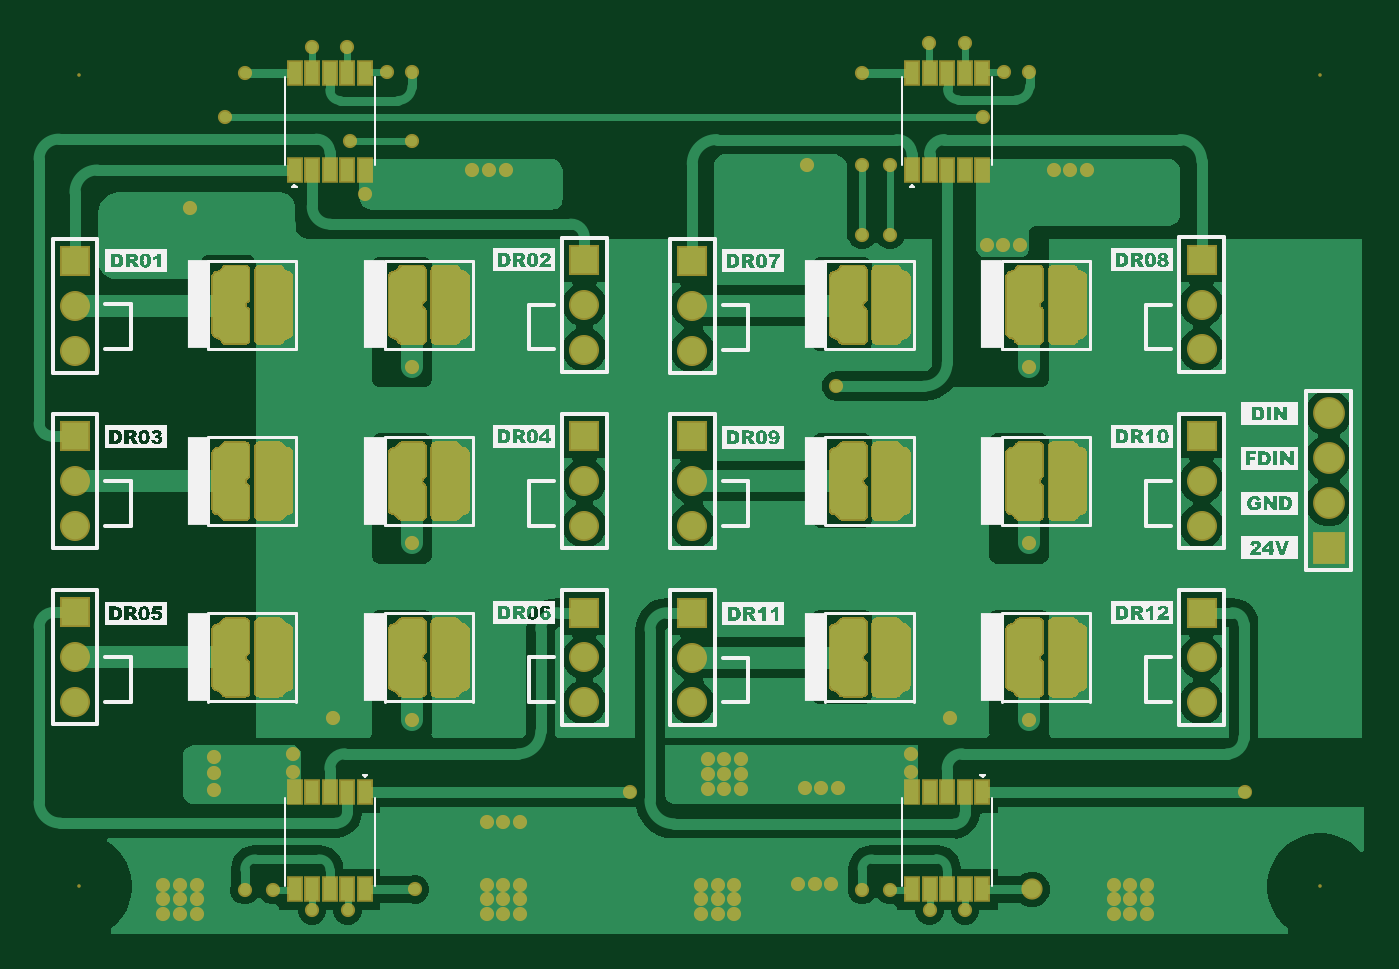
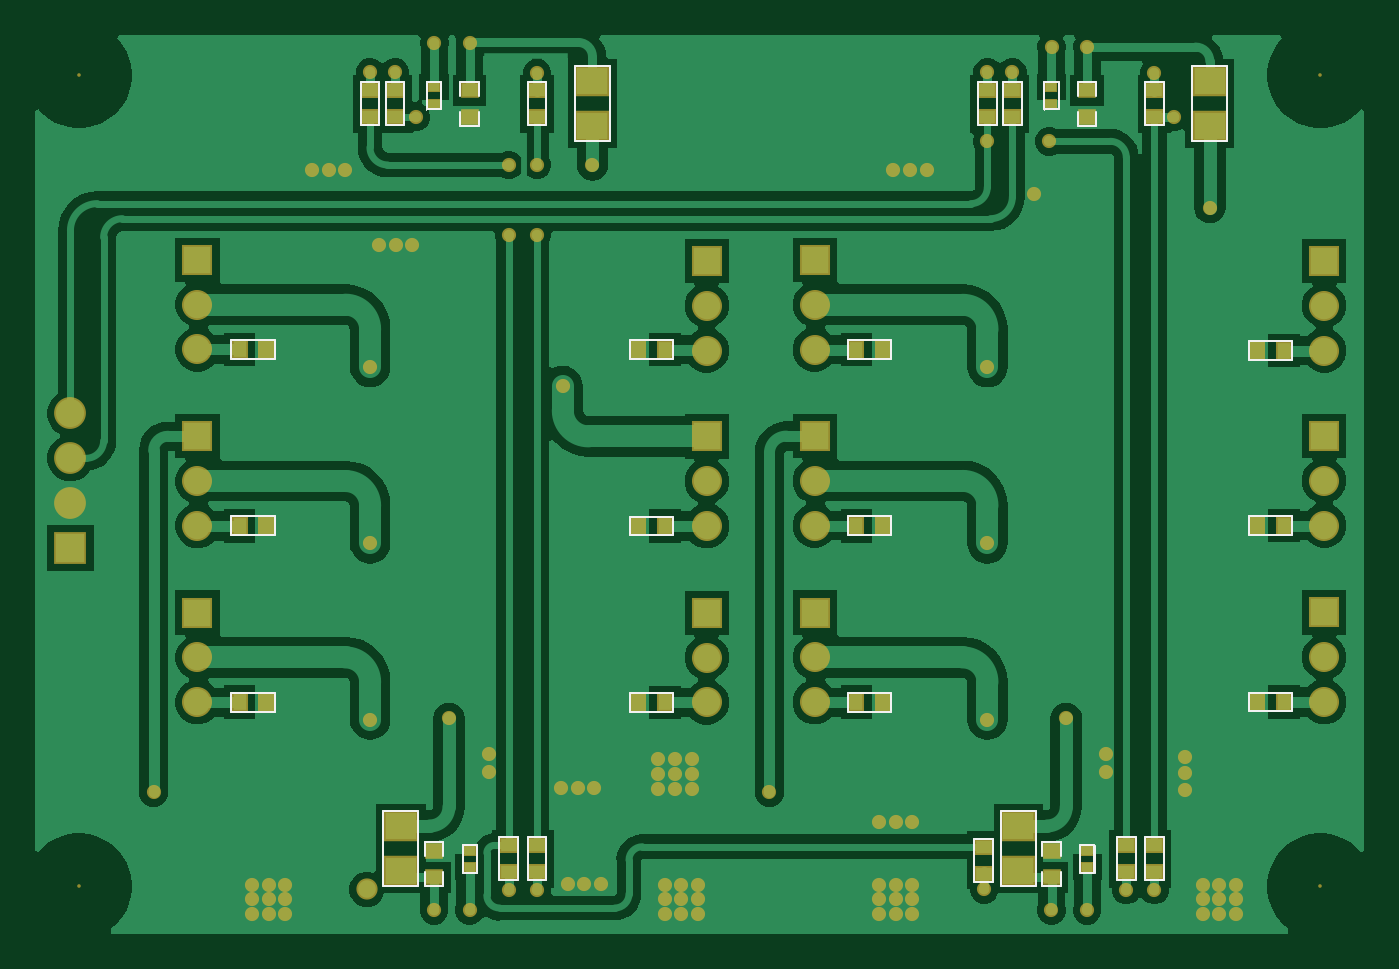
Circuit board: 9 layer files. Board 75.3 x 51.0 mm.
- bottom_copper: LED_PCB_v1.0.GBL (37873 bytes)
- bottom_silk: LED_PCB_v1.0.GBO (4355 bytes)
- paste: LED_PCB_v1.0.GBP (1768 bytes)
- bottom_mask: LED_PCB_v1.0.GBS (5038 bytes)
- outline: LED_PCB_v1.0.GKO (271 bytes)
- top_copper: LED_PCB_v1.0.GTL (57008 bytes)
- top_silk: LED_PCB_v1.0.GTO (147286 bytes)
- paste: LED_PCB_v1.0.GTP (42057 bytes)
- top_mask: LED_PCB_v1.0.GTS (150874 bytes)

=== bottom_copper: LED_PCB_v1.0.GBL (37873 bytes, source omitted) ===
=== bottom_silk: LED_PCB_v1.0.GBO ===
G04*
G04 #@! TF.GenerationSoftware,Altium Limited,Altium Designer,24.5.2 (23)*
G04*
G04 Layer_Color=32896*
%FSLAX44Y44*%
%MOMM*%
G71*
G04*
G04 #@! TF.SameCoordinates,E9880ABE-0B08-401C-87C3-A205D889D7CA*
G04*
G04*
G04 #@! TF.FilePolarity,Positive*
G04*
G01*
G75*
%ADD12C,0.1270*%
%ADD51C,0.0032*%
D12*
X432692Y454568D02*
X452504D01*
X432692D02*
Y497240D01*
X452504D01*
Y454568D02*
Y497240D01*
X541291Y75021D02*
X561103D01*
Y32349D02*
Y75021D01*
X541291Y32349D02*
X561103D01*
X541291D02*
Y75021D01*
X176936Y32349D02*
X187604D01*
X176936D02*
Y40223D01*
X187604Y32349D02*
Y40223D01*
X176936Y57241D02*
X187604D01*
X176936Y49367D02*
Y57241D01*
X187604Y49367D02*
Y57241D01*
X273160Y341791D02*
X297544D01*
X273160Y331123D02*
Y341791D01*
X297544Y331123D02*
Y341791D01*
X273160Y331123D02*
X297544D01*
X118676Y463712D02*
Y488096D01*
Y463712D02*
X129344D01*
X118676Y488096D02*
X129344D01*
Y463712D02*
Y488096D01*
X102504Y454568D02*
Y497240D01*
X82692D02*
X102504D01*
X82692Y454568D02*
Y497240D01*
Y454568D02*
X102504D01*
X156933Y463458D02*
Y471332D01*
X167602Y463458D02*
Y471332D01*
X156933Y463458D02*
X167602D01*
X156933Y480476D02*
Y488350D01*
X167602Y480476D02*
Y488350D01*
X156933D02*
X167602D01*
X209861Y463712D02*
Y488096D01*
X199193D02*
X209861D01*
X199193Y463712D02*
X209861D01*
X199193D02*
Y488096D01*
X178366Y472602D02*
Y488350D01*
Y472602D02*
X186494D01*
X178366Y488350D02*
X186494D01*
Y472602D02*
Y488350D01*
X45948Y231325D02*
X70332D01*
Y241993D01*
X45948Y231325D02*
Y241993D01*
X70332D01*
X273160Y241922D02*
X297544D01*
X273160Y231254D02*
Y241922D01*
X297544Y231254D02*
Y241922D01*
X273160Y231254D02*
X297544D01*
X396901Y231125D02*
X421285D01*
Y241793D01*
X396901Y231125D02*
Y241793D01*
X421285D01*
X396901Y331123D02*
X421285D01*
Y341791D01*
X396901Y331123D02*
Y341791D01*
X421285D01*
X508041Y39842D02*
Y55590D01*
Y39842D02*
X516169D01*
X508041Y55590D02*
X516169D01*
Y39842D02*
Y55590D01*
X527096Y32349D02*
X537764D01*
X527096D02*
Y40223D01*
X537764Y32349D02*
Y40223D01*
X527096Y57241D02*
X537764D01*
X527096Y49367D02*
Y57241D01*
X537764Y49367D02*
Y57241D01*
X495342Y35525D02*
Y59909D01*
X484674D02*
X495342D01*
X484674Y35525D02*
X495342D01*
X484674D02*
Y59909D01*
X506934Y488350D02*
X517602D01*
Y480476D02*
Y488350D01*
X506934Y480476D02*
Y488350D01*
Y463458D02*
X517602D01*
Y471332D01*
X506934Y463458D02*
Y471332D01*
X536494Y472602D02*
Y488350D01*
X528366D02*
X536494D01*
X528366Y472602D02*
X536494D01*
X528366D02*
Y488350D01*
X549194Y463712D02*
Y488096D01*
Y463712D02*
X559862D01*
X549194Y488096D02*
X559862D01*
Y463712D02*
Y488096D01*
X563418Y463712D02*
Y488096D01*
Y463712D02*
X574086D01*
X563418Y488096D02*
X574086D01*
Y463712D02*
Y488096D01*
X622878Y341843D02*
X647262D01*
X622878Y331175D02*
Y341843D01*
X647262Y331175D02*
Y341843D01*
X622878Y331175D02*
X647262D01*
X622878Y241843D02*
X647262D01*
X622878Y231175D02*
Y241843D01*
X647262Y231175D02*
Y241843D01*
X622878Y231175D02*
X647262D01*
X622878Y141843D02*
X647262D01*
X622878Y131175D02*
Y141843D01*
X647262Y131175D02*
Y141843D01*
X622878Y131175D02*
X647262D01*
X134674Y35525D02*
Y59909D01*
Y35525D02*
X145342D01*
X134674Y59909D02*
X145342D01*
Y35525D02*
Y59909D01*
X191291Y32349D02*
Y75021D01*
Y32349D02*
X211103D01*
Y75021D01*
X191291D02*
X211103D01*
X215421Y34762D02*
Y59146D01*
Y34762D02*
X226089D01*
X215421Y59146D02*
X226089D01*
Y34762D02*
Y59146D01*
X118671Y35524D02*
Y59908D01*
Y35524D02*
X129339D01*
X118671Y59908D02*
X129339D01*
Y35524D02*
Y59908D01*
X158042Y39843D02*
Y55591D01*
Y39843D02*
X166170D01*
X158042Y55591D02*
X166170D01*
Y39843D02*
Y55591D01*
X45948Y131325D02*
X70332D01*
Y141993D01*
X45948Y131325D02*
Y141993D01*
X70332D01*
X479344Y35524D02*
Y59908D01*
X468676D02*
X479344D01*
X468676Y35524D02*
X479344D01*
X468676D02*
Y59908D01*
X273160Y141843D02*
X297544D01*
X273160Y131175D02*
Y141843D01*
X297544Y131175D02*
Y141843D01*
X273160Y131175D02*
X297544D01*
X396901Y131125D02*
X421285D01*
Y141793D01*
X396901Y131125D02*
Y141793D01*
X421285D01*
X45948Y330597D02*
X70332D01*
Y341265D01*
X45948Y330597D02*
Y341265D01*
X70332D01*
X479344Y463712D02*
Y488096D01*
X468676D02*
X479344D01*
X468676Y463712D02*
X479344D01*
X468676D02*
Y488096D01*
X224085Y463712D02*
Y488096D01*
X213417D02*
X224085D01*
X213417Y463712D02*
X224085D01*
X213417D02*
Y488096D01*
D51*
X186748Y472348D02*
Y488604D01*
X507787Y39588D02*
Y55844D01*
X536748Y472348D02*
Y488604D01*
X157788Y39589D02*
Y55845D01*
M02*

=== paste: LED_PCB_v1.0.GBP ===
G04*
G04 #@! TF.GenerationSoftware,Altium Limited,Altium Designer,24.5.2 (23)*
G04*
G04 Layer_Color=128*
%FSLAX44Y44*%
%MOMM*%
G71*
G04*
G04 #@! TF.SameCoordinates,E9880ABE-0B08-401C-87C3-A205D889D7CA*
G04*
G04*
G04 #@! TF.FilePolarity,Positive*
G04*
G01*
G75*
%ADD40R,1.7780X1.5240*%
%ADD41R,0.8890X0.7620*%
%ADD42R,0.7620X0.8890*%
%ADD43R,0.6350X0.4572*%
D40*
X442598Y463204D02*
D03*
Y488604D02*
D03*
X551197Y66385D02*
D03*
Y40985D02*
D03*
X92598Y488604D02*
D03*
Y463204D02*
D03*
X201197Y40985D02*
D03*
Y66385D02*
D03*
D41*
X182270Y37175D02*
D03*
Y52415D02*
D03*
X124010Y483524D02*
D03*
Y468284D02*
D03*
X162267D02*
D03*
Y483524D02*
D03*
X204527Y468284D02*
D03*
Y483524D02*
D03*
X532430Y37175D02*
D03*
Y52415D02*
D03*
X490008Y40097D02*
D03*
Y55337D02*
D03*
X512268Y483524D02*
D03*
Y468284D02*
D03*
X554528Y483524D02*
D03*
Y468284D02*
D03*
X568752Y483524D02*
D03*
Y468284D02*
D03*
X140008Y55337D02*
D03*
Y40097D02*
D03*
X220755Y54574D02*
D03*
Y39334D02*
D03*
X124005Y55336D02*
D03*
Y40096D02*
D03*
X474010D02*
D03*
Y55336D02*
D03*
Y468284D02*
D03*
Y483524D02*
D03*
X218751Y468284D02*
D03*
Y483524D02*
D03*
D42*
X292972Y336457D02*
D03*
X277732D02*
D03*
X50520Y236659D02*
D03*
X65760D02*
D03*
X292972Y236588D02*
D03*
X277732D02*
D03*
X401473Y236459D02*
D03*
X416713D02*
D03*
X401473Y336457D02*
D03*
X416713D02*
D03*
X642690Y336509D02*
D03*
X627450D02*
D03*
X642690Y236509D02*
D03*
X627450D02*
D03*
X642690Y136509D02*
D03*
X627450D02*
D03*
X50520Y136659D02*
D03*
X65760D02*
D03*
X292972Y136509D02*
D03*
X277732D02*
D03*
X401473Y136459D02*
D03*
X416713D02*
D03*
X50520Y335932D02*
D03*
X65760D02*
D03*
D43*
X182430Y475777D02*
D03*
Y485175D02*
D03*
X512105Y43017D02*
D03*
Y52415D02*
D03*
X532430Y485175D02*
D03*
Y475777D02*
D03*
X162106Y43018D02*
D03*
Y52416D02*
D03*
M02*

=== bottom_mask: LED_PCB_v1.0.GBS ===
G04*
G04 #@! TF.GenerationSoftware,Altium Limited,Altium Designer,24.5.2 (23)*
G04*
G04 Layer_Color=16711935*
%FSLAX44Y44*%
%MOMM*%
G71*
G04*
G04 #@! TF.SameCoordinates,E9880ABE-0B08-401C-87C3-A205D889D7CA*
G04*
G04*
G04 #@! TF.FilePolarity,Negative*
G04*
G01*
G75*
%ADD21C,0.2032*%
%ADD22R,1.7032X1.7032*%
%ADD23C,1.7032*%
%ADD24C,1.2032*%
%ADD25C,1.8032*%
%ADD26R,1.8032X1.8032*%
%ADD27C,0.8032*%
%ADD46R,1.9812X1.7272*%
%ADD47R,1.0090X0.8820*%
%ADD48R,0.9652X1.0922*%
%ADD49R,1.0922X0.9652*%
%ADD50R,0.7450X0.5672*%
D21*
X733770Y32118D02*
D03*
Y492118D02*
D03*
X30000D02*
D03*
Y32118D02*
D03*
D22*
X316592Y187309D02*
D03*
Y287388D02*
D03*
X666592Y287309D02*
D03*
Y187309D02*
D03*
Y387309D02*
D03*
X377755Y287259D02*
D03*
Y187259D02*
D03*
Y386731D02*
D03*
X27754Y287459D02*
D03*
Y386731D02*
D03*
Y187459D02*
D03*
X316592Y387257D02*
D03*
D23*
Y161909D02*
D03*
Y136509D02*
D03*
Y261988D02*
D03*
Y236588D02*
D03*
X666592Y261909D02*
D03*
Y236509D02*
D03*
Y161909D02*
D03*
Y136509D02*
D03*
Y361909D02*
D03*
Y336509D02*
D03*
X377755Y261859D02*
D03*
Y236459D02*
D03*
Y161859D02*
D03*
Y136459D02*
D03*
Y361331D02*
D03*
Y335931D02*
D03*
X27754Y262059D02*
D03*
Y236659D02*
D03*
Y361331D02*
D03*
Y335932D02*
D03*
Y162059D02*
D03*
Y136659D02*
D03*
X316592Y361857D02*
D03*
Y336457D02*
D03*
D24*
X570524Y30344D02*
D03*
D25*
X738570Y300218D02*
D03*
Y274818D02*
D03*
Y249418D02*
D03*
D26*
Y224018D02*
D03*
D27*
X532267Y510508D02*
D03*
X512105D02*
D03*
X182365Y18542D02*
D03*
X162203D02*
D03*
X192166Y424498D02*
D03*
X271930Y438175D02*
D03*
X262397D02*
D03*
X501505Y96888D02*
D03*
Y107302D02*
D03*
X405299Y104266D02*
D03*
X386443D02*
D03*
X395976D02*
D03*
X405299Y95884D02*
D03*
X386443D02*
D03*
X395976D02*
D03*
X450800Y87884D02*
D03*
X441477D02*
D03*
X395766Y87502D02*
D03*
X405299D02*
D03*
X386443D02*
D03*
X87178Y16370D02*
D03*
X96711D02*
D03*
X77855D02*
D03*
Y24752D02*
D03*
X96711D02*
D03*
X87178D02*
D03*
X77855Y33134D02*
D03*
X96711D02*
D03*
X87178D02*
D03*
X625995Y16370D02*
D03*
X635528D02*
D03*
X616672D02*
D03*
Y24752D02*
D03*
X635528D02*
D03*
X625995D02*
D03*
X616672Y33134D02*
D03*
X635528D02*
D03*
X625995D02*
D03*
X392126Y16370D02*
D03*
X401658D02*
D03*
X382803D02*
D03*
Y24752D02*
D03*
X401658D02*
D03*
X392126D02*
D03*
X382803Y33134D02*
D03*
X401658D02*
D03*
X392126D02*
D03*
X437836Y33516D02*
D03*
X456692D02*
D03*
X447159D02*
D03*
X261306Y68694D02*
D03*
X280162D02*
D03*
X270629D02*
D03*
Y33134D02*
D03*
X280162D02*
D03*
X261306D02*
D03*
X270629Y24752D02*
D03*
X280162D02*
D03*
X261306D02*
D03*
Y16370D02*
D03*
X280162D02*
D03*
X270629D02*
D03*
X106680Y96126D02*
D03*
Y105524D02*
D03*
Y86614D02*
D03*
X151505Y107302D02*
D03*
Y96888D02*
D03*
X592077Y438175D02*
D03*
X601610D02*
D03*
X563663Y395908D02*
D03*
X554131D02*
D03*
X253074Y438175D02*
D03*
X544808Y395908D02*
D03*
X460231Y87986D02*
D03*
X582754Y438175D02*
D03*
X442598Y441148D02*
D03*
X523990Y127368D02*
D03*
X173990Y127368D02*
D03*
X92710Y416928D02*
D03*
X459416Y315734D02*
D03*
X691388Y85344D02*
D03*
X342254Y85344D02*
D03*
X218751Y454475D02*
D03*
X183642Y454520D02*
D03*
X112776Y468284D02*
D03*
X542544D02*
D03*
X474010Y441148D02*
D03*
Y401448D02*
D03*
X490008D02*
D03*
X490008Y441148D02*
D03*
X568663Y126606D02*
D03*
Y226606D02*
D03*
Y326606D02*
D03*
X218640Y326531D02*
D03*
X218663Y226685D02*
D03*
Y126606D02*
D03*
X140007Y29970D02*
D03*
X124005Y29970D02*
D03*
X220525Y30410D02*
D03*
X182267Y507968D02*
D03*
X124010Y493210D02*
D03*
X218752Y493650D02*
D03*
X204528D02*
D03*
X162105Y507968D02*
D03*
X512267Y18542D02*
D03*
X532430D02*
D03*
X568752Y493650D02*
D03*
X554528D02*
D03*
X474010Y493210D02*
D03*
X490007Y29970D02*
D03*
X474010Y29970D02*
D03*
D46*
X442598Y463204D02*
D03*
Y488604D02*
D03*
X551197Y66385D02*
D03*
Y40985D02*
D03*
X92598Y488604D02*
D03*
Y463204D02*
D03*
X201197Y40985D02*
D03*
Y66385D02*
D03*
D47*
X182270Y37175D02*
D03*
Y52415D02*
D03*
X162267Y468284D02*
D03*
Y483524D02*
D03*
X532430Y37175D02*
D03*
Y52415D02*
D03*
X512268Y483524D02*
D03*
Y468284D02*
D03*
D48*
X292972Y336457D02*
D03*
X277732D02*
D03*
X50520Y236659D02*
D03*
X65760D02*
D03*
X292972Y236588D02*
D03*
X277732D02*
D03*
X401473Y236459D02*
D03*
X416713D02*
D03*
X401473Y336457D02*
D03*
X416713D02*
D03*
X642690Y336509D02*
D03*
X627450D02*
D03*
X642690Y236509D02*
D03*
X627450D02*
D03*
X642690Y136509D02*
D03*
X627450D02*
D03*
X50520Y136659D02*
D03*
X65760D02*
D03*
X292972Y136509D02*
D03*
X277732D02*
D03*
X401473Y136459D02*
D03*
X416713D02*
D03*
X50520Y335932D02*
D03*
X65760D02*
D03*
D49*
X124010Y483524D02*
D03*
Y468284D02*
D03*
X204527Y468284D02*
D03*
Y483524D02*
D03*
X490008Y40097D02*
D03*
Y55337D02*
D03*
X554528Y483524D02*
D03*
Y468284D02*
D03*
X568752Y483524D02*
D03*
Y468284D02*
D03*
X140008Y55337D02*
D03*
Y40097D02*
D03*
X220755Y54574D02*
D03*
Y39334D02*
D03*
X124005Y55336D02*
D03*
Y40096D02*
D03*
X474010D02*
D03*
Y55336D02*
D03*
Y468284D02*
D03*
Y483524D02*
D03*
X218751Y468284D02*
D03*
Y483524D02*
D03*
D50*
X182430Y475777D02*
D03*
Y485175D02*
D03*
X512105Y43017D02*
D03*
Y52415D02*
D03*
X532430Y485175D02*
D03*
Y475777D02*
D03*
X162106Y43018D02*
D03*
Y52416D02*
D03*
M02*

=== outline: LED_PCB_v1.0.GKO ===
G04*
G04 #@! TF.GenerationSoftware,Altium Limited,Altium Designer,24.5.2 (23)*
G04*
G04 Layer_Color=16711935*
%FSLAX44Y44*%
%MOMM*%
G71*
G04*
G04 #@! TF.SameCoordinates,E9880ABE-0B08-401C-87C3-A205D889D7CA*
G04*
G04*
G04 #@! TF.FilePolarity,Positive*
G04*
G01*
G75*
M02*

=== top_copper: LED_PCB_v1.0.GTL (57008 bytes, source omitted) ===
=== top_silk: LED_PCB_v1.0.GTO (147286 bytes, source omitted) ===
=== paste: LED_PCB_v1.0.GTP (42057 bytes, source omitted) ===
=== top_mask: LED_PCB_v1.0.GTS (150874 bytes, source omitted) ===
